Run: headless pygame with SDL's dummy video driver; simulated clock (each Clock.tick advances the game by its frame time, no real sleeping); random seed 0; keys injected as events and as key.get_pressed() state; no mouse input.
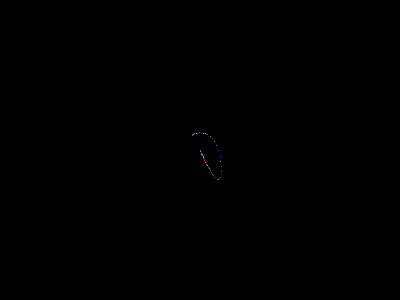
Frame 1 of 4 · flips 1–60 · no input
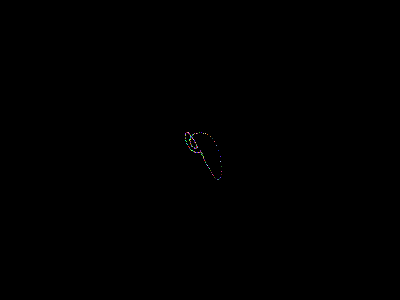
Frame 2 of 4 · flips 61–180 · tapped SPACE, RETURN · held RIGHT (→), D
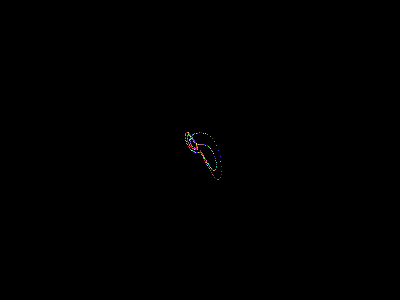
Frame 3 of 4 · flips 181–300 · held DOWN (↓), S
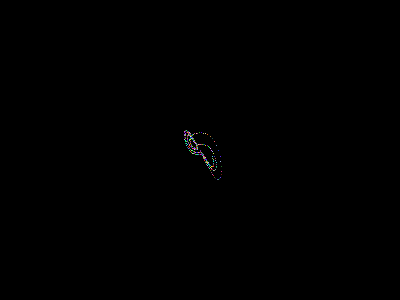
Frame 4 of 4 · flips 301–420 · held LEFT (←), A, UP (↑), W

The pygame program that drew these frames:

import pygame
import random 

'''
Python code to create lorentz attractor in pygame
'''


pygame.init()

screen = pygame.display.set_mode((400, 300))

pygame.display.set_caption("Lorentz attractor")

x, y, z = 1, 0, 0
hu = 0
a, b, c = 10, 28, 8 / 3

running = True
while running:

    for event in pygame.event.get():
        if event.type == pygame.QUIT:
            running = False

    dt = 0.01
    dx = (a * (y - x)) * dt
    dy = (x * (b - z) - y) * dt
    dz = (x * y - c * z) * dt

    x += dx
    y += dy
    z += dz

    cx = random.randint(0, 255)
    cy = random.randint(0, 255)
    cz = random.randint(0, 255)

    pygame.draw.rect(screen, (cx, cy, cz), (x+200, y+150, 1, 1))
    pygame.transform.scale(screen,(400, 600))
    # print(x+400, y+300, z)

    pygame.display.update()
    
